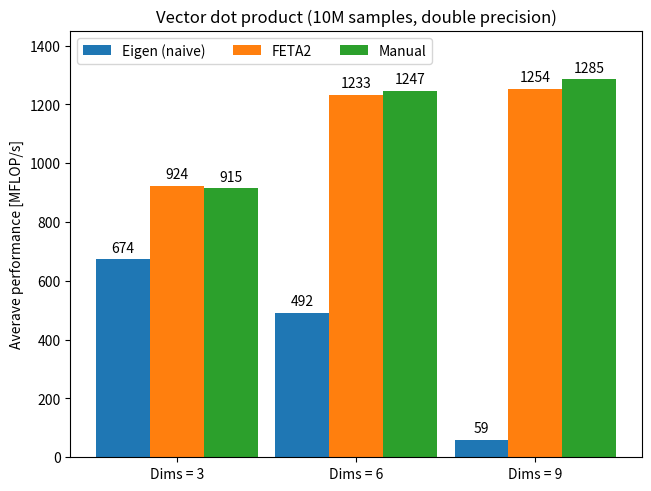

Python code for this plot:
#!/usr/bin/env python3

import matplotlib.pyplot as plt
import numpy as np

runs = ("Dims = 3", "Dims = 6", "Dims = 9")
flops = {
    'Eigen (naive)': [674.165, 492.485, 59.0964],
    # 'Manual (naive)': [672.826, 492.395, 78.0256],
    'FETA2': [924.304, 1233.33, 1253.7],
    'Manual': [915.05, 1246.92, 1284.53],
}

nRuns = len(runs)
nBars = len(flops)
x = np.arange(nRuns)  # the label locations
width = 0.3  # the width of the bars
multiplier = 0

fig, ax = plt.subplots(layout='constrained')

for attribute, measurement in flops.items():
    offset = width * multiplier
    measurement = [round(i) for i in measurement]
    rects = ax.bar(x + offset, measurement, width, label=attribute)
    ax.bar_label(rects, padding=3)
    multiplier += 1

# Add some text for labels, title and custom x-axis tick labels, etc.
ax.set_ylabel('Averave performance [MFLOP/s]')
ax.set_title('Vector dot product (10M samples, double precision)')
ax.set_xticks(x + width * (nBars-1.)/2, runs)
ax.legend(loc='upper left', ncols=4)
ax.set_ylim(0, 1450)

plt.show()
